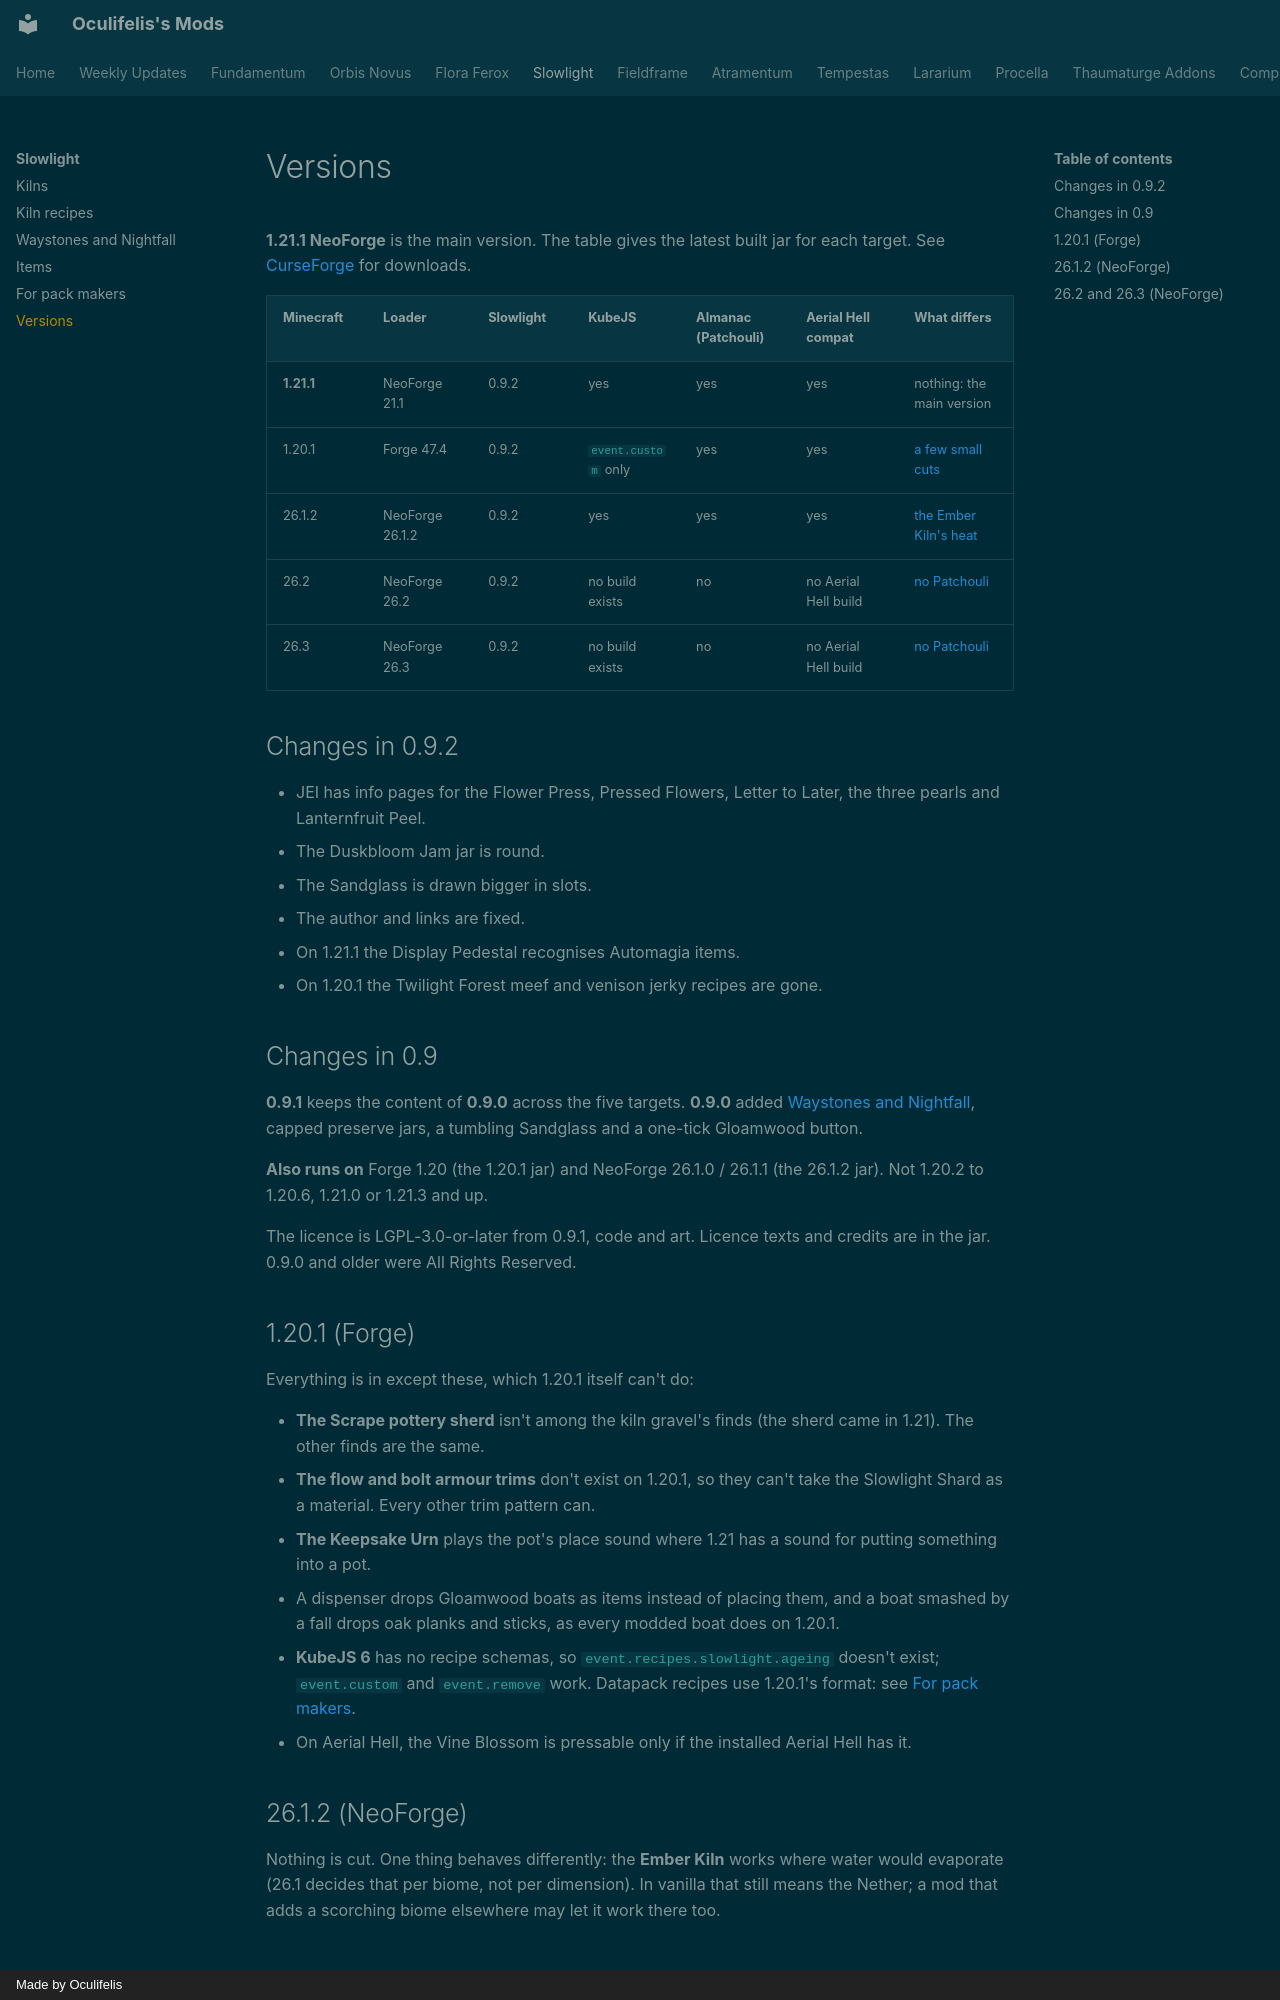

repository: Oculifelis/mod-wiki · page: slowlight/versions/index.html · generator: mkdocs · copyright: Made by Oculifelis

# Versions

**1.21.1 NeoForge** is the main version. The table gives the latest built jar for each target. See [CurseForge](https://www.curseforge.com/projects/1786927) for downloads.

| Minecraft | Loader | Slowlight | KubeJS | Almanac (Patchouli) | Aerial Hell compat | What differs |
|---|---|---|---|---|---|---|
| **1.21.1** | NeoForge 21.1 | 0.9.2 | yes | yes | yes | nothing: the main version |
| 1.20.1 | Forge 47.4 | 0.9.2 | `event.custom` only | yes | yes | [a few small cuts](#1201-forge) |
| 26.1.2 | NeoForge 26.1.2 | 0.9.2 | yes | yes | yes | [the Ember Kiln's heat](#2612-neoforge) |
| 26.2 | NeoForge 26.2 | 0.9.2 | no build exists | no | no Aerial Hell build | [no Patchouli](#262-and-263-neoforge) |
| 26.3 | NeoForge 26.3 | 0.9.2 | no build exists | no | no Aerial Hell build | [no Patchouli](#262-and-263-neoforge) |

## Changes in 0.9.2

- JEI has info pages for the Flower Press, Pressed Flowers, Letter to Later, the three pearls and Lanternfruit Peel.
- The Duskbloom Jam jar is round.
- The Sandglass is drawn bigger in slots.
- The author and links are fixed.
- On 1.21.1 the Display Pedestal recognises Automagia items.
- On 1.20.1 the Twilight Forest meef and venison jerky recipes are gone.

## Changes in 0.9

**0.9.1** keeps the content of **0.9.0** across the five targets. **0.9.0** added [Waystones and Nightfall](waystones.md), capped preserve jars, a tumbling Sandglass and a one-tick Gloamwood button.

**Also runs on** Forge 1.20 (the 1.20.1 jar) and NeoForge 26.1.0 / 26.1.1 (the 26.1.2 jar). Not 1.20.2 to 1.20.6, 1.21.0 or 1.21.3 and up.

The licence is LGPL-3.0-or-later from 0.9.1, code and art. Licence texts and credits are in the jar. 0.9.0 and older were All Rights Reserved.

## 1.20.1 (Forge)

Everything is in except these, which 1.20.1 itself can't do:

- **The Scrape pottery sherd** isn't among the kiln gravel's finds (the sherd came in 1.21). The other finds are the
  same.
- **The flow and bolt armour trims** don't exist on 1.20.1, so they can't take the Slowlight Shard as a material. Every
  other trim pattern can.
- **The Keepsake Urn** plays the pot's place sound where 1.21 has a sound for putting something into a pot.
- A dispenser drops Gloamwood boats as items instead of placing them, and a boat smashed by a fall drops oak
  planks and sticks, as every modded boat does on 1.20.1.
- **KubeJS 6** has no recipe schemas, so `event.recipes.slowlight.ageing` doesn't exist; `event.custom` and
  `event.remove` work. Datapack recipes use 1.20.1's format: see [For pack makers](packs.md#on-other-versions).
- On Aerial Hell, the Vine Blossom is pressable only if the installed Aerial Hell has it.

## 26.1.2 (NeoForge)

Nothing is cut. One thing behaves differently: the **Ember Kiln** works where water would evaporate (26.1 decides that
per biome, not per dimension). In vanilla that still means the Nether; a mod that adds a scorching biome elsewhere may
let it work there too.
